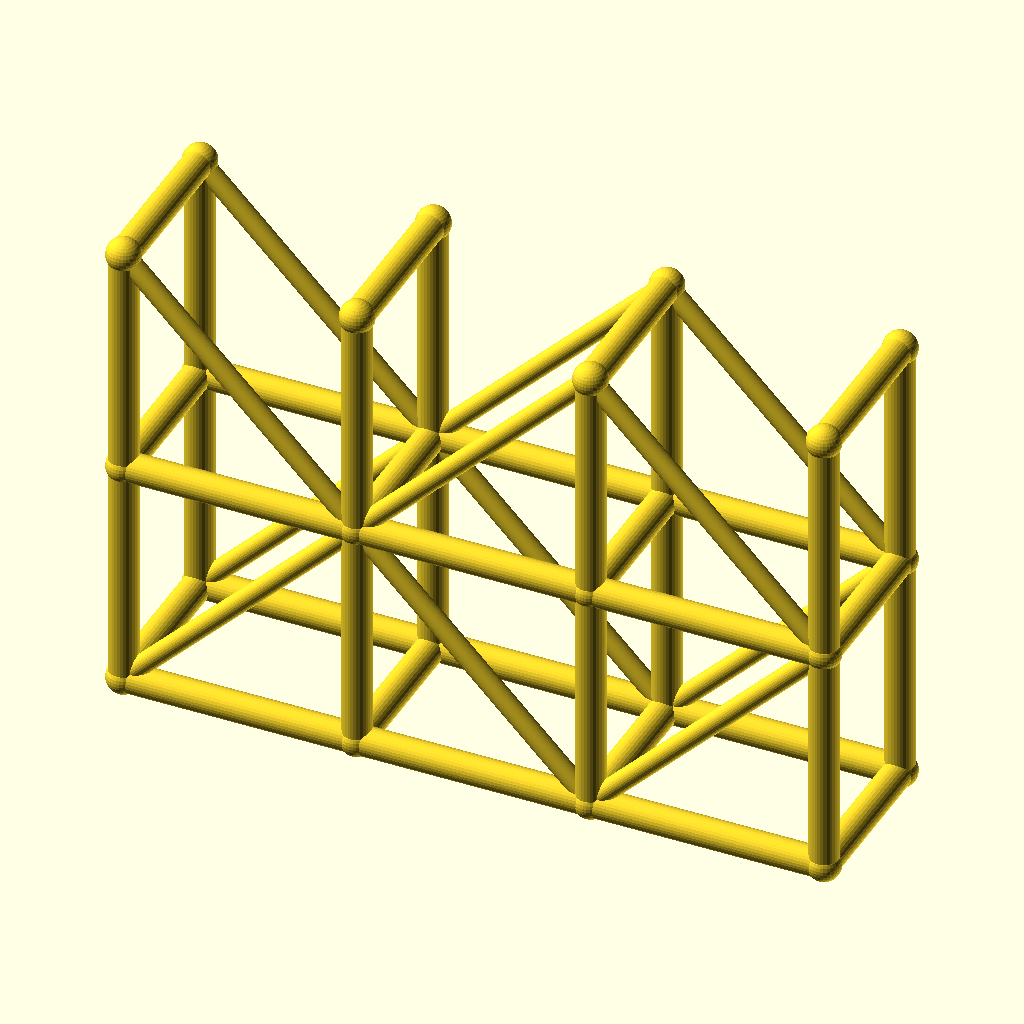
Cell 1: rendered with the file's own defaults.
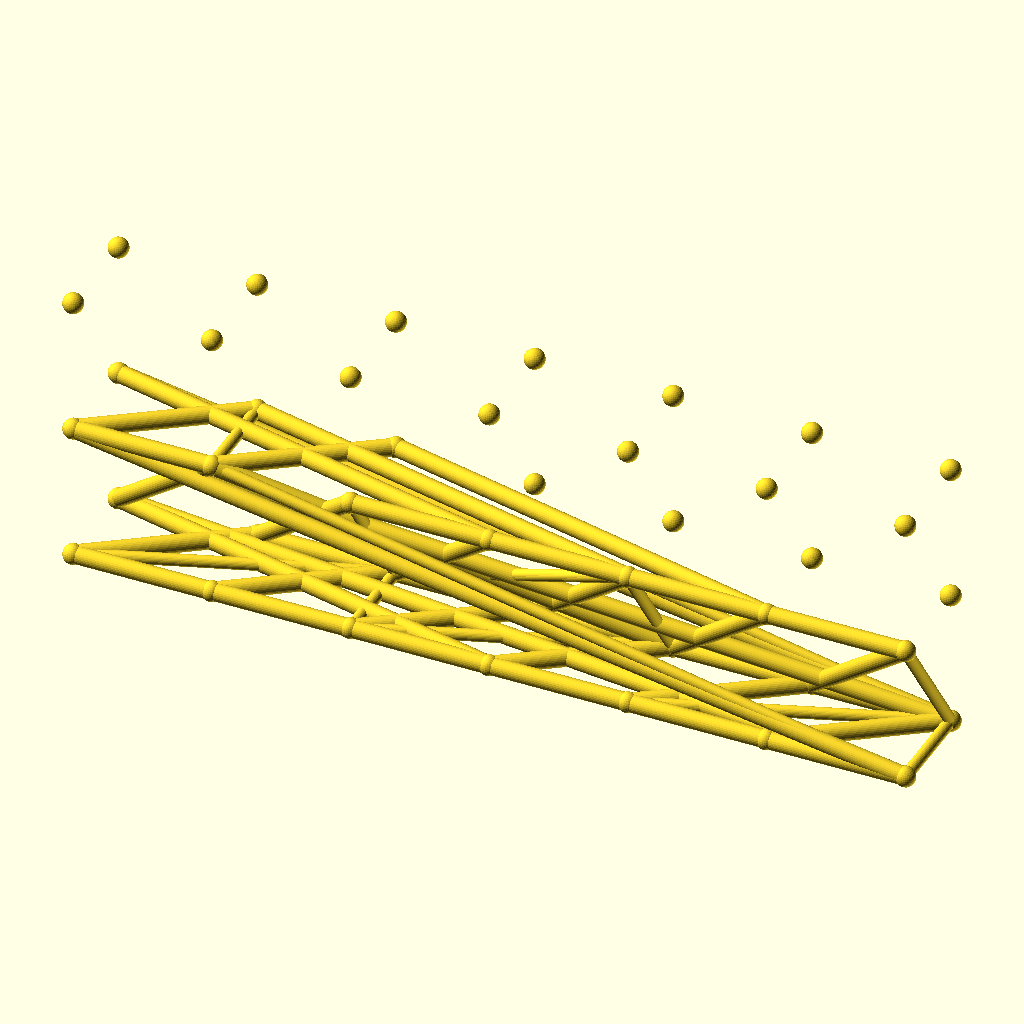
Cell 2 — spans set to 6, the other parameters unchanged.
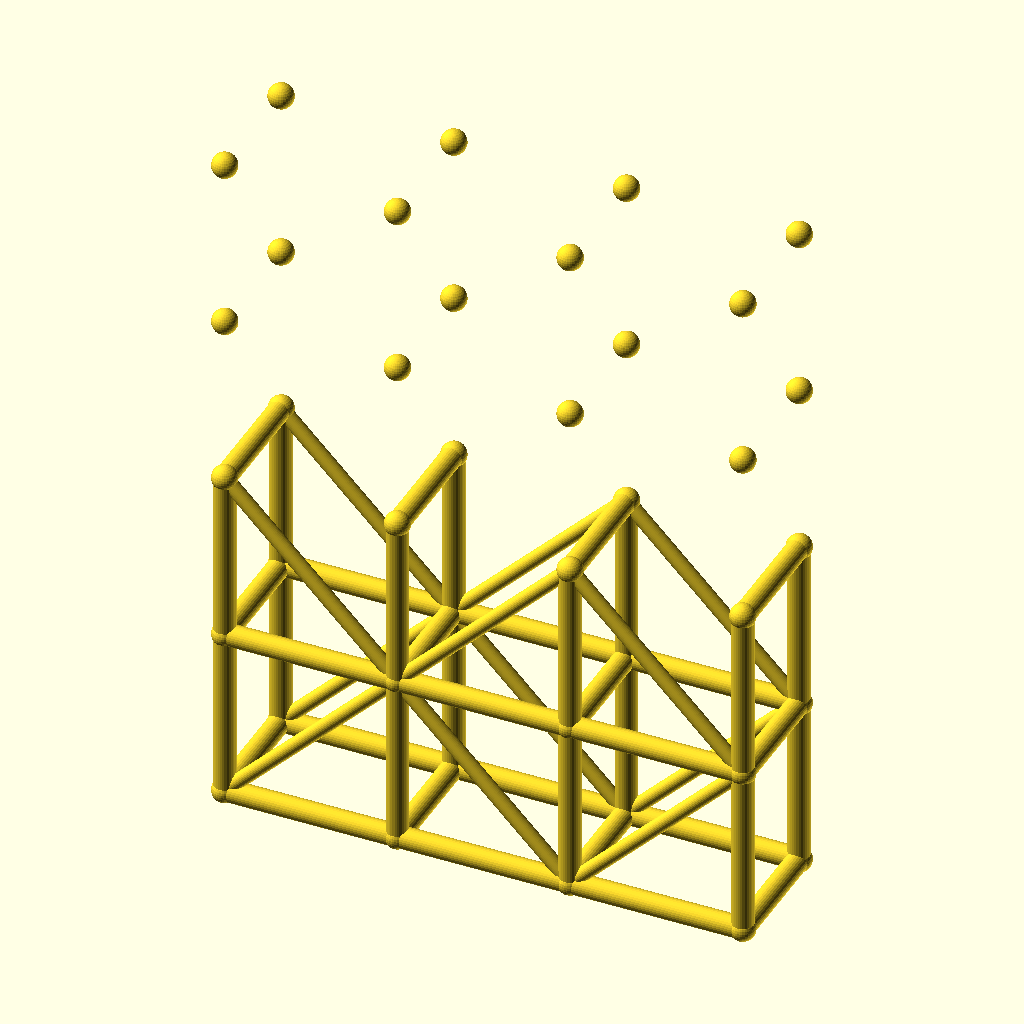
Cell 3 — levels set to 4, the other parameters unchanged.
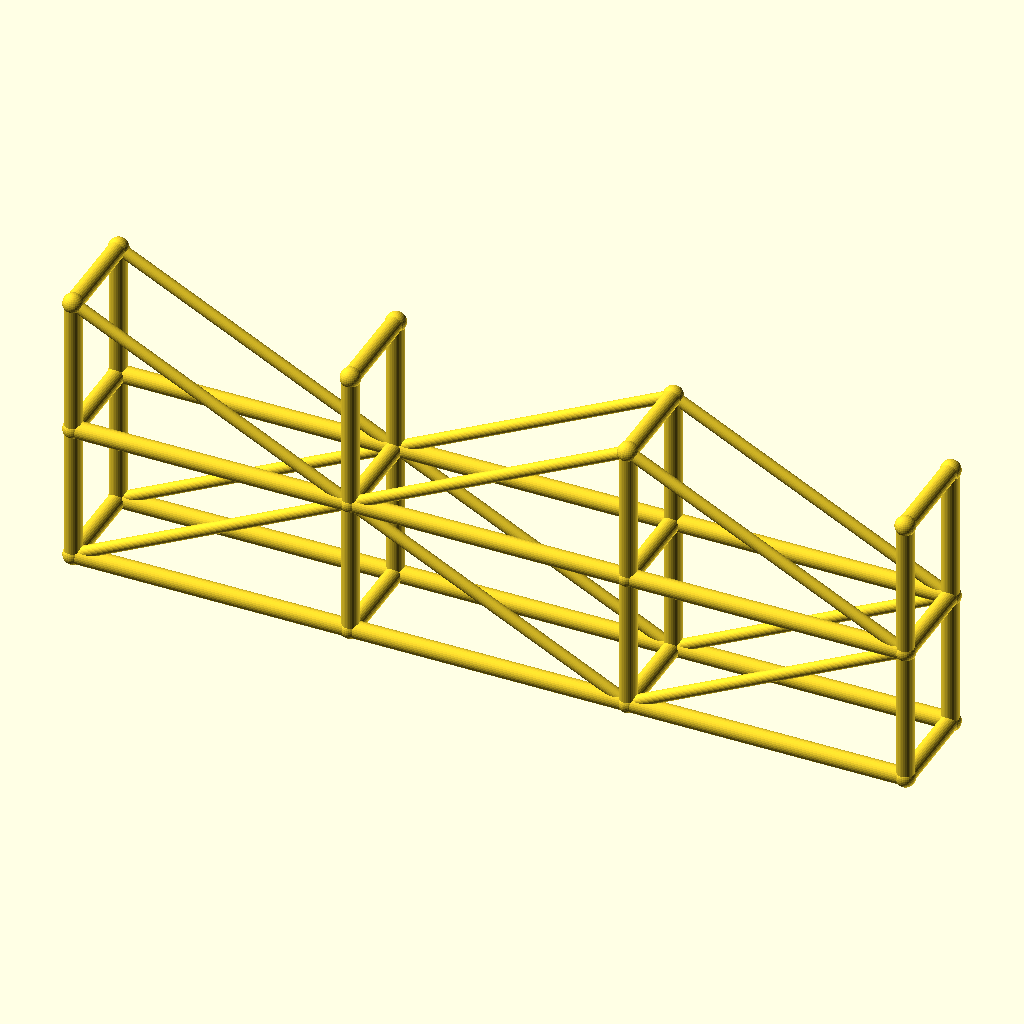
Cell 4: the same model with bay_l = 80.
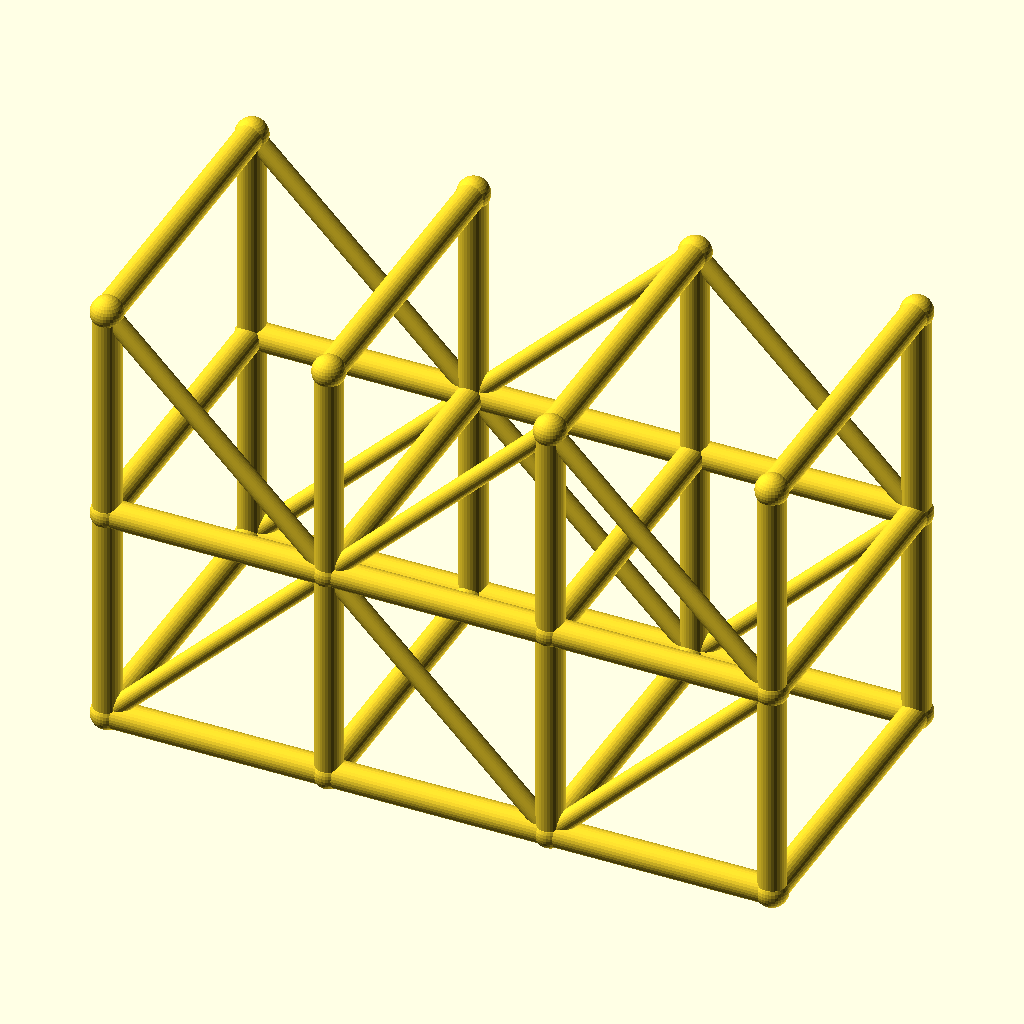
Cell 5 — tower_w set to 56, the other parameters unchanged.
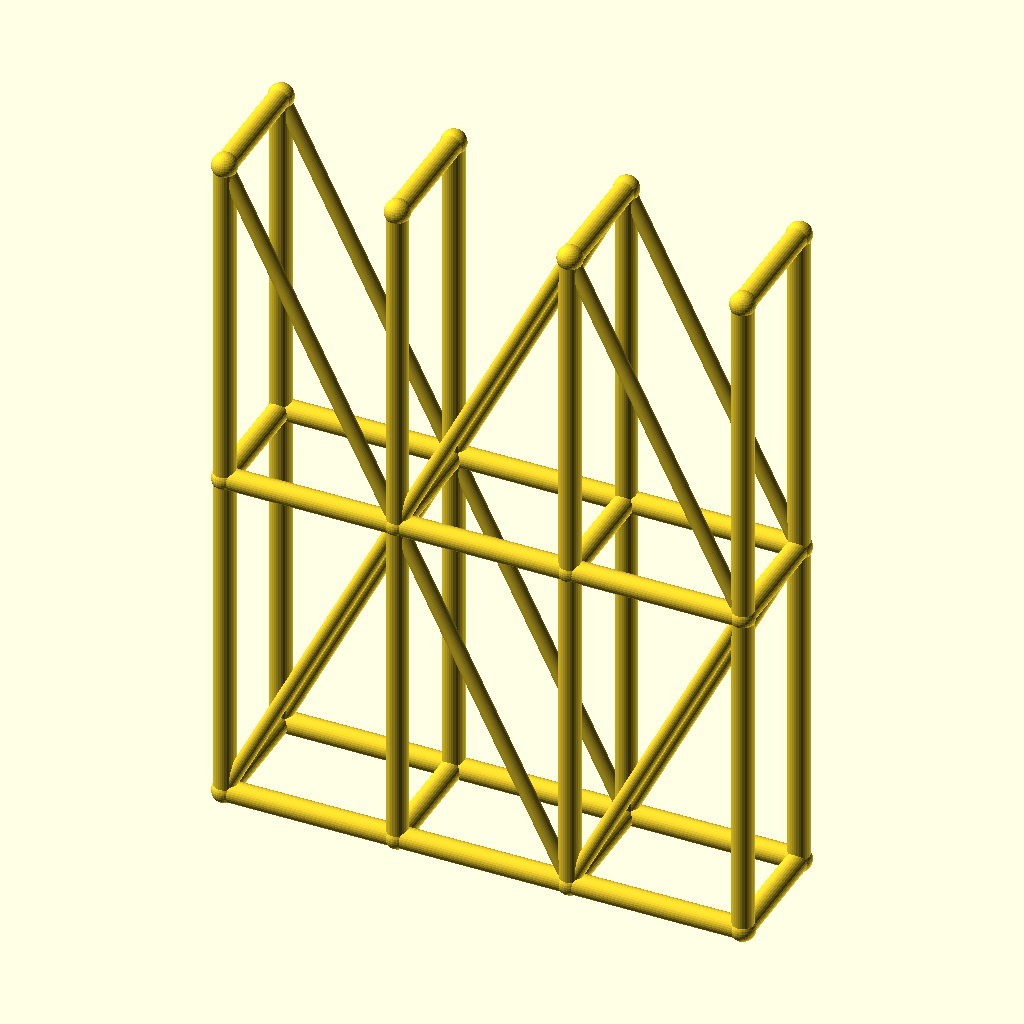
Cell 6: lift_h = 80 (everything else at default).
All cells are drawn from the same view direction (rotation 55°, 0°, 25°, orthographic, colour scheme Cornfield), but the view is re-fitted for each cell, so position and scale can differ between cells as well as the parameter.
Source of the model, optional_data/data/wire3/scaffold/scene_0202.scad:
$fn = 32;

// ----------------------------------------------------------------------
// Scaffold tower: 3 spans x 2 lifts
// ----------------------------------------------------------------------

// --- parameters (mm) ---
spans = 3;                // spans along X
levels = 2;               // lift levels
bay_l = 40;               // span length, X
tower_w = 28;             // tower width, Y
lift_h = 40;              // lift height, Z
post_r = 2.5;             // post and ledger radius
brace_r = 1.7;            // diagonal brace radius
joint_r = 2.9;            // joint ball radius
fit_tol = 0.05;           // declared fit tolerance (prompt contract)
free_tol = 0.2;           // declared free tolerance (prompt contract)

bbox_x = spans * bay_l + 2 * joint_r;  // overall X, joints included
bbox_y = tower_w + 2 * joint_r;  // overall Y, joints included
bbox_z = levels * lift_h + 2 * joint_r;  // overall Z, joints included
post_d = 2 * post_r;  // post stock diameter
brace_d = 2 * brace_r;  // brace stock diameter
tower_l = spans * bay_l;  // tower footprint length
tower_h = levels * lift_h;  // tower height
nodes = [for (lvl = [0 : levels], side = [0, 1], st = [0 : spans]) [st * bay_l, side * tower_w, lvl * lift_h]];

module member(a, b, r) {
  /* round stock from joint a to joint b, ends buried in the joint balls */
  d = b - a;
  length = norm(d);
  translate(a) rotate([0, acos(d[2] / length), atan2(d[1], d[0])])
    cylinder(h = length, r = r);
}

module joint(p, r) {
  /* ball at the joint centre, fatter than every member meeting there */
  translate(p) sphere(r = r);
}

/* members - each call is one graph edge */
member(nodes[0], nodes[8], post_r);
member(nodes[1], nodes[9], post_r);
member(nodes[2], nodes[10], post_r);
member(nodes[3], nodes[11], post_r);
member(nodes[0], nodes[1], post_r);
member(nodes[1], nodes[2], post_r);
member(nodes[2], nodes[3], post_r);
member(nodes[4], nodes[12], post_r);
member(nodes[5], nodes[13], post_r);
member(nodes[6], nodes[14], post_r);
member(nodes[7], nodes[15], post_r);
member(nodes[4], nodes[5], post_r);
member(nodes[5], nodes[6], post_r);
member(nodes[6], nodes[7], post_r);
member(nodes[8], nodes[16], post_r);
member(nodes[9], nodes[17], post_r);
member(nodes[10], nodes[18], post_r);
member(nodes[11], nodes[19], post_r);
member(nodes[8], nodes[9], post_r);
member(nodes[9], nodes[10], post_r);
member(nodes[10], nodes[11], post_r);
member(nodes[12], nodes[20], post_r);
member(nodes[13], nodes[21], post_r);
member(nodes[14], nodes[22], post_r);
member(nodes[15], nodes[23], post_r);
member(nodes[12], nodes[13], post_r);
member(nodes[13], nodes[14], post_r);
member(nodes[14], nodes[15], post_r);
member(nodes[0], nodes[4], post_r);
member(nodes[1], nodes[5], post_r);
member(nodes[2], nodes[6], post_r);
member(nodes[3], nodes[7], post_r);
member(nodes[8], nodes[12], post_r);
member(nodes[9], nodes[13], post_r);
member(nodes[10], nodes[14], post_r);
member(nodes[11], nodes[15], post_r);
member(nodes[16], nodes[20], post_r);
member(nodes[17], nodes[21], post_r);
member(nodes[18], nodes[22], post_r);
member(nodes[19], nodes[23], post_r);
member(nodes[0], nodes[9], brace_r);
member(nodes[9], nodes[2], brace_r);
member(nodes[2], nodes[11], brace_r);
member(nodes[4], nodes[13], brace_r);
member(nodes[13], nodes[6], brace_r);
member(nodes[6], nodes[15], brace_r);
member(nodes[16], nodes[9], brace_r);
member(nodes[9], nodes[18], brace_r);
member(nodes[18], nodes[11], brace_r);
member(nodes[20], nodes[13], brace_r);
member(nodes[13], nodes[22], brace_r);
member(nodes[22], nodes[15], brace_r);

/* joint balls */
for (p = nodes) joint(p, joint_r);
Parameter table extracted from the source (name, type, default, range or options):
spans: number, default 3
levels: number, default 2
bay_l: number, default 40
tower_w: number, default 28
lift_h: number, default 40
post_r: number, default 2.5
brace_r: number, default 1.7
joint_r: number, default 2.9
fit_tol: number, default 0.05
free_tol: number, default 0.2
